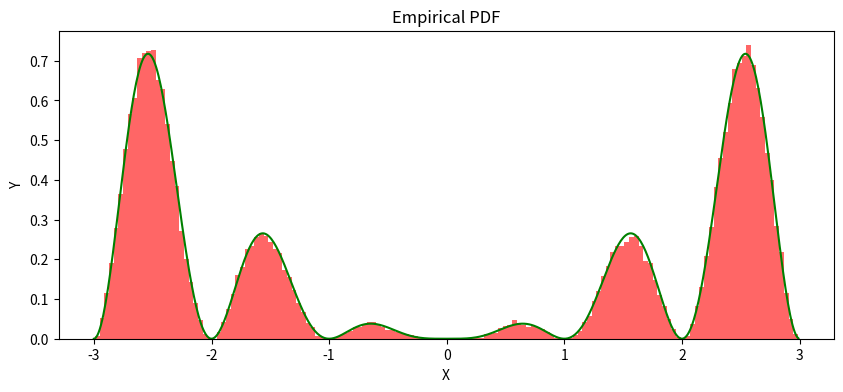

The script that saved this image:
import numpy as np
import random
import matplotlib.pyplot as plt
import seaborn as sns

A = 8.8480182 #se cambia??? piu alto = decade piu velocemente???
def f(x):
    return (1/A) * (x**2) * (np.sin(np.pi*x)**2)

max_point = 0.8

samples = []
N = 50_000 #play with it
fails = 0

for i in range(N):
    U1 = random.uniform(-3, 3)
    U2 = random.uniform(0, max_point)
    
    while U2 >= f(U1):
        fails+=1
        U1 = random.uniform(-3, 3)
        U2 = random.uniform(0, max_point)
    
    samples.append(U1)
    #print(i, fails)

x_points = np.arange(-3, 3, 0.01)
y_points = list(map(f, x_points))

#fig, ax = plt.subplots()
#ax.set_title('Empirical PDF vs Theoretical PDF')
#ax.set_xlim([-3, 3])
#ax.hist(samples, bins=1500, density=True, alpha=0.6, color='blue')
#ax.plot(x_points, y_points, color='green')

plt.figure(figsize=(10, 4))
plt.title('Empirical PDF')
plt.hist(samples, bins=150, density=True, alpha=0.6, color='red') #play with bins
plt.plot(x_points, y_points, color='green')
plt.xlabel('X')
plt.ylabel('Y')
plt.show()

#plt.title('PDF')
#plt.plot(x_points, y_points, color='green')
#plt.show()